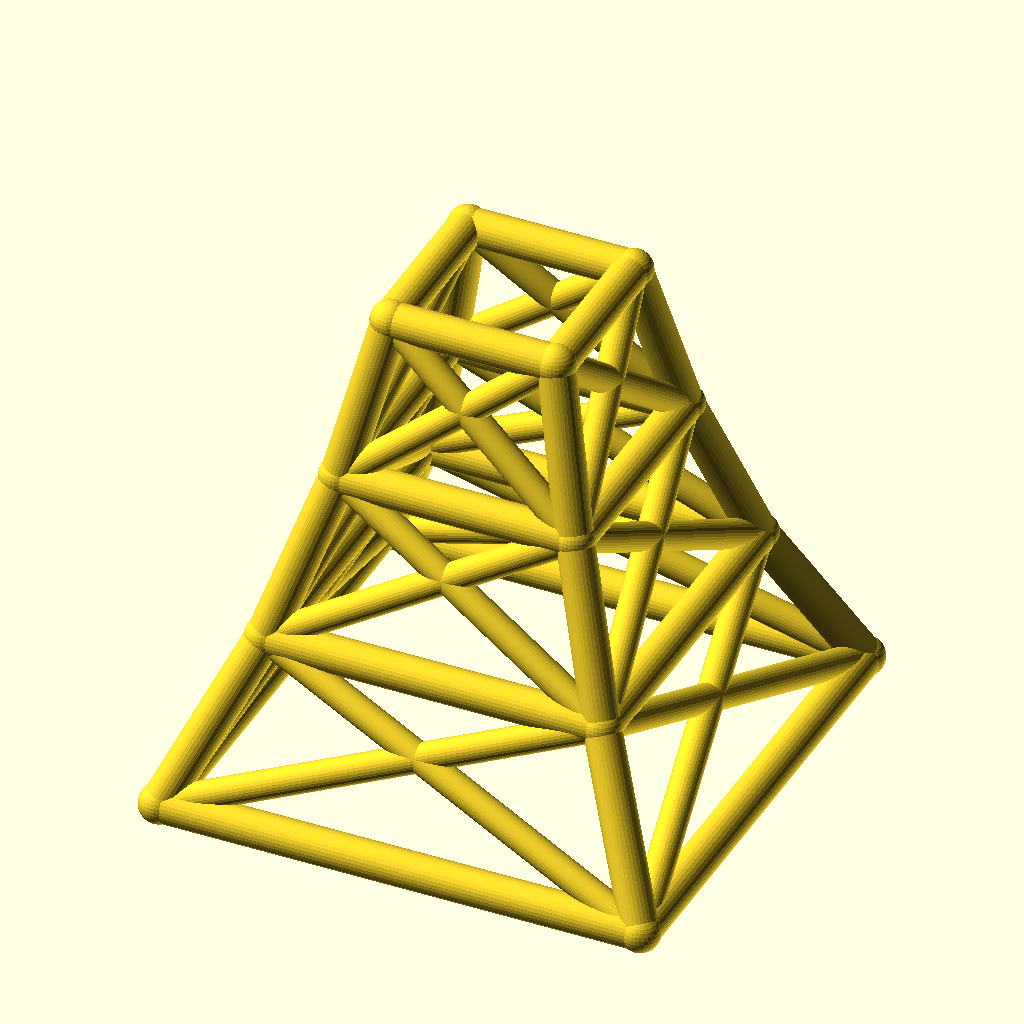
Cell 1: rendered with the file's own defaults.
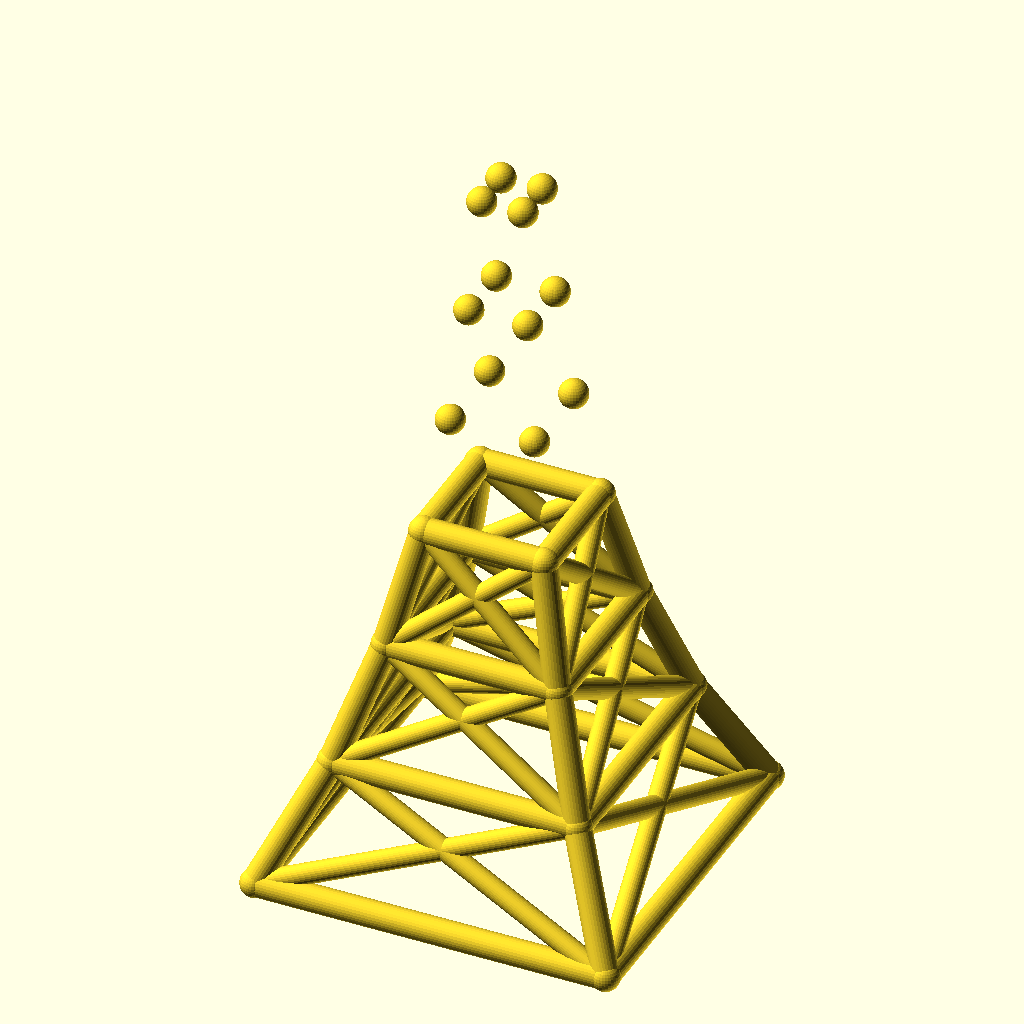
Cell 2 — levels set to 6, the other parameters unchanged.
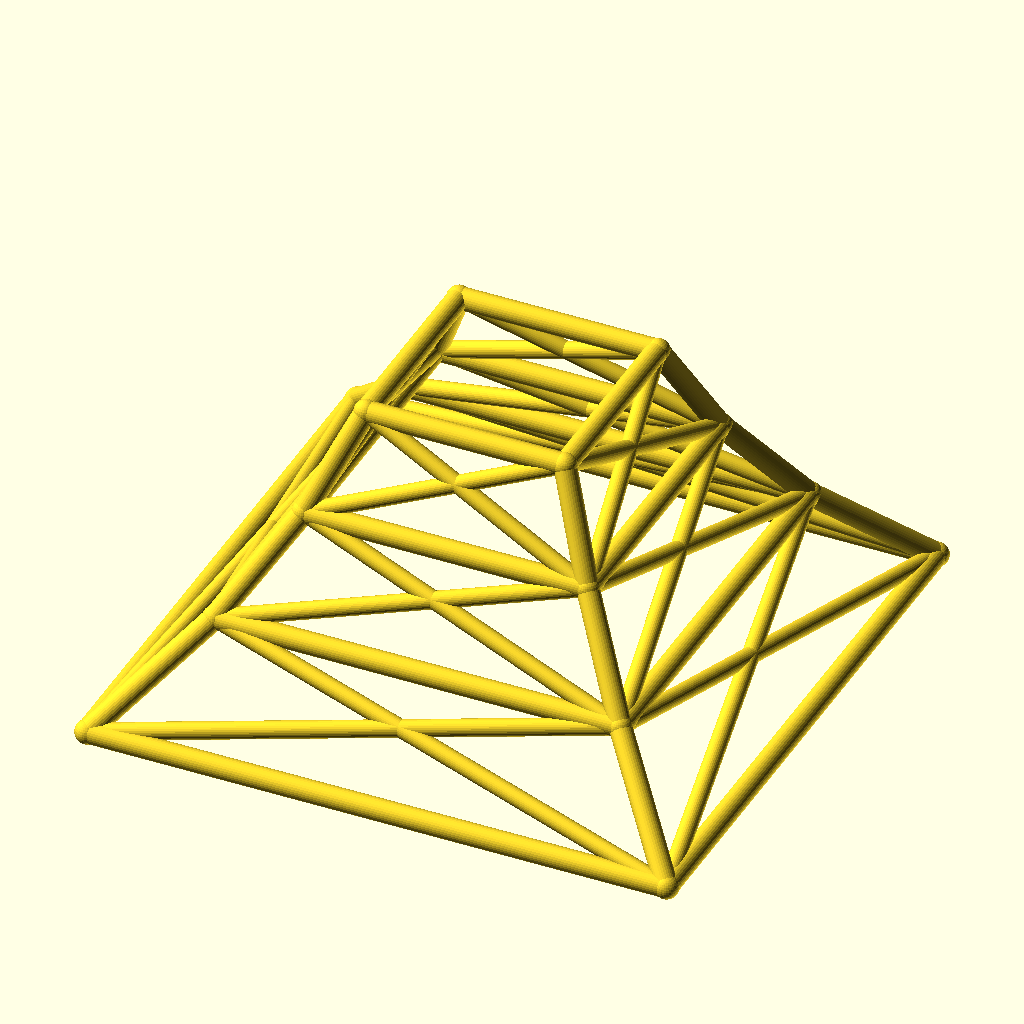
Cell 3: the same model with base_w = 240.
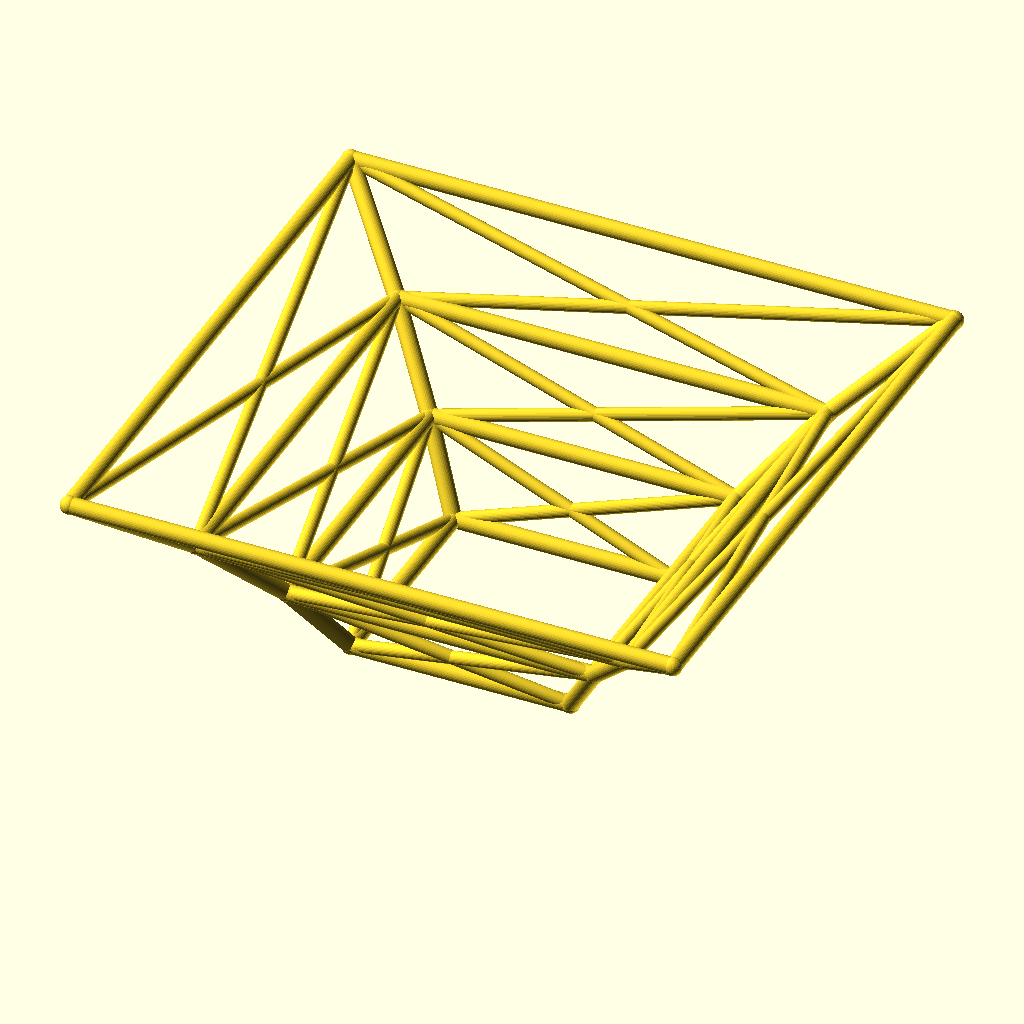
Cell 4 — taper set to 1.4, the other parameters unchanged.
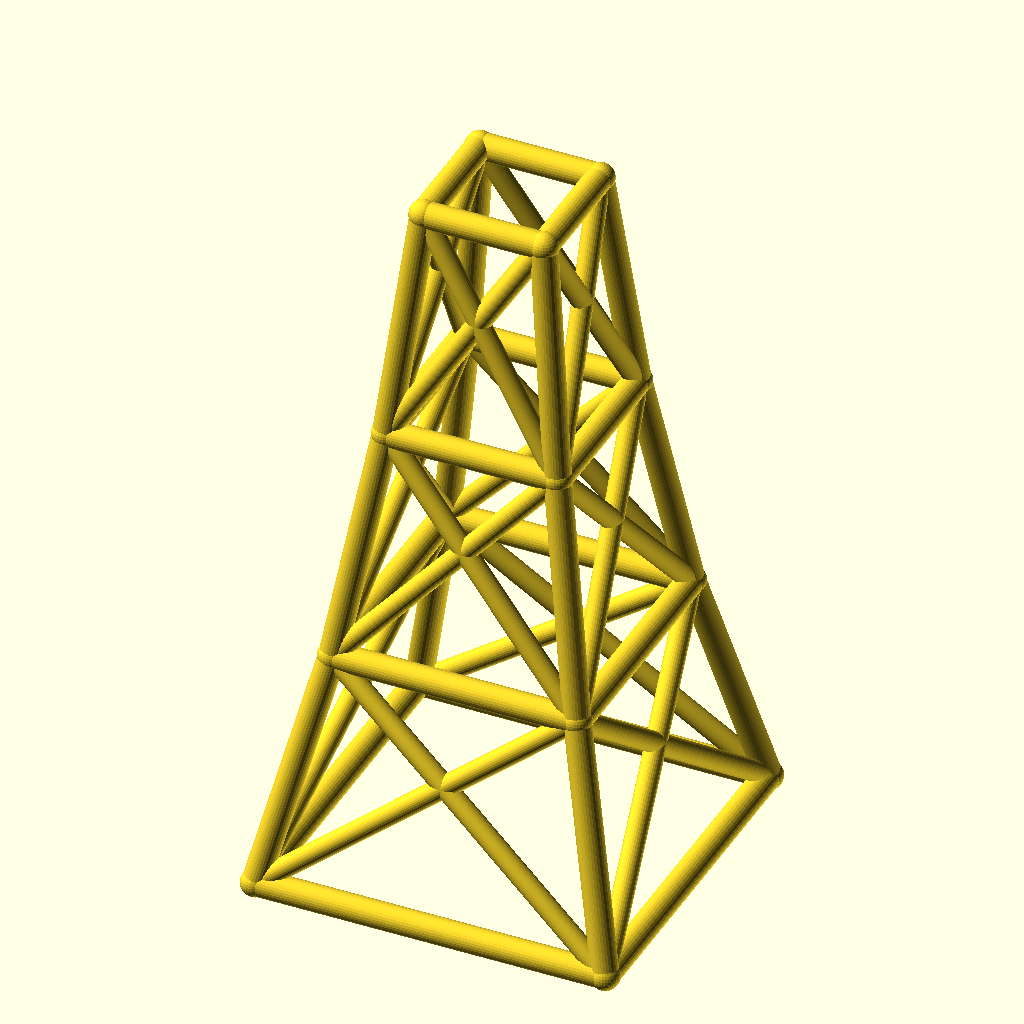
Cell 5 — level_h set to 80, the other parameters unchanged.
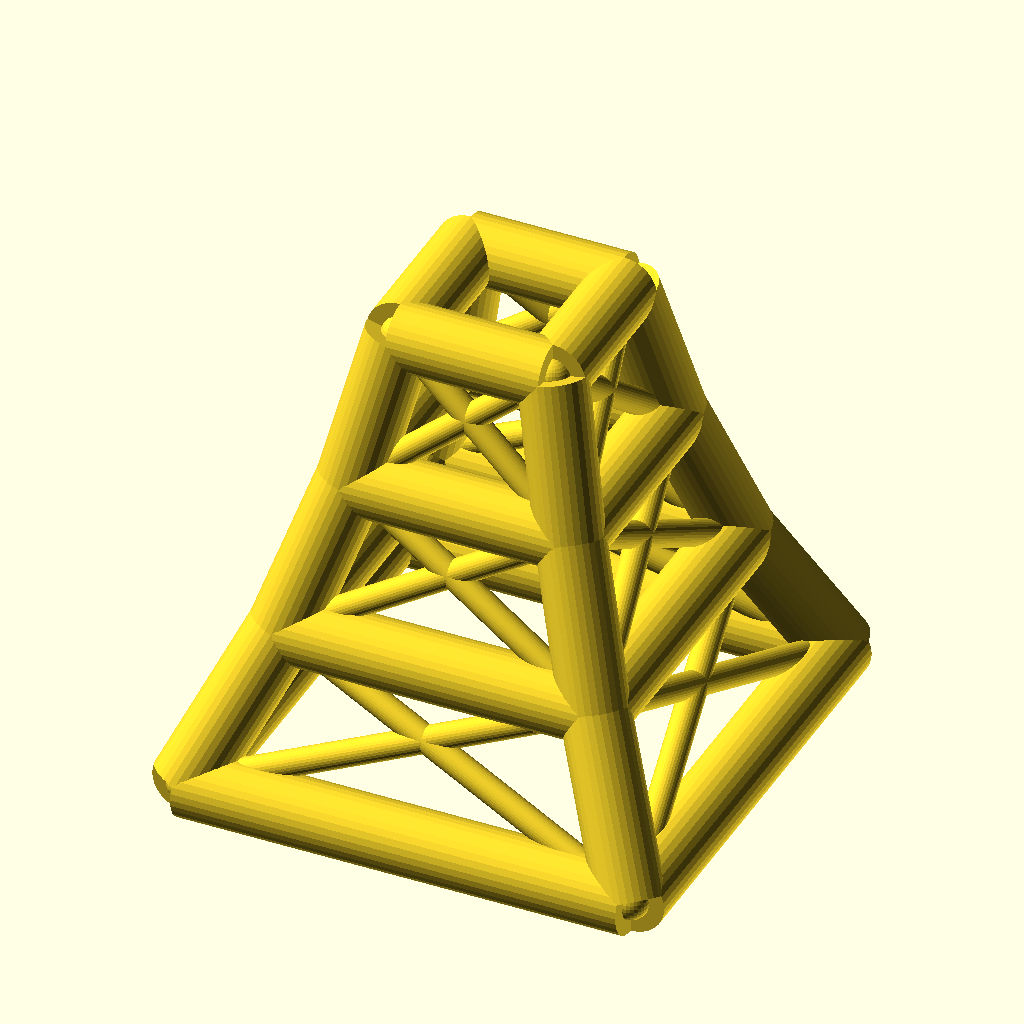
Cell 6 — leg_r set to 9, the other parameters unchanged.
All cells are drawn from the same view direction (rotation 55°, 0°, 25°, orthographic, colour scheme Cornfield), but the view is re-fitted for each cell, so position and scale can differ between cells as well as the parameter.
OpenSCAD source file optional_data/data/wire2/masttowers/scene_0194.scad:
$fn = 32;

// ----------------------------------------------------------------------
// Tapered four-leg tower: 3 levels, base 120 mm, taper 0.7 per level
// ----------------------------------------------------------------------

// --- parameters (mm) ---
levels = 3;               // number of tower levels
base_w = 120;             // bottom ring width (X and Y)
taper = 0.7;              // ring width multiplier per level
level_h = 40;             // height of one level
leg_r = 4.5;              // leg / ring member radius
brace_r = 3.5;            // diagonal brace radius
joint_r = 4.9;            // joint ball radius

bbox_x = base_w + 2 * joint_r;  // overall X, joints included
bbox_y = base_w + 2 * joint_r;  // overall Y, joints included
bbox_z = levels * level_h + 2 * joint_r;  // overall Z, joints included
leg_d = 2 * leg_r;  // leg / ring stock diameter
brace_d = 2 * brace_r;  // brace stock diameter
joint_d = 2 * joint_r;  // joint ball diameter
top_w = base_w * pow(taper, levels);  // width of the top ring
nodes = [for (lvl = [0 : levels], sx = [-1, 1], sy = [-1, 1]) [sx * base_w * pow(taper, lvl) / 2, sy * base_w * pow(taper, lvl) / 2, lvl * level_h]];

module member(a, b, r) {
  /* round stock from joint a to joint b, ends buried in the joint balls */
  d = b - a;
  length = norm(d);
  translate(a) rotate([0, acos(d[2] / length), atan2(d[1], d[0])])
    cylinder(h = length, r = r);
}

module joint(p, r) {
  /* ball at the joint centre, fatter than every member meeting there */
  translate(p) sphere(r = r);
}

/* members - each call is one graph edge */
member(nodes[0], nodes[4], leg_r);
member(nodes[1], nodes[5], leg_r);
member(nodes[2], nodes[6], leg_r);
member(nodes[3], nodes[7], leg_r);
member(nodes[4], nodes[8], leg_r);
member(nodes[5], nodes[9], leg_r);
member(nodes[6], nodes[10], leg_r);
member(nodes[7], nodes[11], leg_r);
member(nodes[8], nodes[12], leg_r);
member(nodes[9], nodes[13], leg_r);
member(nodes[10], nodes[14], leg_r);
member(nodes[11], nodes[15], leg_r);
member(nodes[0], nodes[1], leg_r);
member(nodes[2], nodes[3], leg_r);
member(nodes[0], nodes[2], leg_r);
member(nodes[1], nodes[3], leg_r);
member(nodes[4], nodes[5], leg_r);
member(nodes[6], nodes[7], leg_r);
member(nodes[4], nodes[6], leg_r);
member(nodes[5], nodes[7], leg_r);
member(nodes[8], nodes[9], leg_r);
member(nodes[10], nodes[11], leg_r);
member(nodes[8], nodes[10], leg_r);
member(nodes[9], nodes[11], leg_r);
member(nodes[12], nodes[13], leg_r);
member(nodes[14], nodes[15], leg_r);
member(nodes[12], nodes[14], leg_r);
member(nodes[13], nodes[15], leg_r);
member(nodes[0], nodes[5], brace_r);
member(nodes[1], nodes[4], brace_r);
member(nodes[2], nodes[7], brace_r);
member(nodes[3], nodes[6], brace_r);
member(nodes[0], nodes[6], brace_r);
member(nodes[2], nodes[4], brace_r);
member(nodes[1], nodes[7], brace_r);
member(nodes[3], nodes[5], brace_r);
member(nodes[4], nodes[9], brace_r);
member(nodes[5], nodes[8], brace_r);
member(nodes[6], nodes[11], brace_r);
member(nodes[7], nodes[10], brace_r);
member(nodes[4], nodes[10], brace_r);
member(nodes[6], nodes[8], brace_r);
member(nodes[5], nodes[11], brace_r);
member(nodes[7], nodes[9], brace_r);
member(nodes[8], nodes[13], brace_r);
member(nodes[9], nodes[12], brace_r);
member(nodes[10], nodes[15], brace_r);
member(nodes[11], nodes[14], brace_r);
member(nodes[8], nodes[14], brace_r);
member(nodes[10], nodes[12], brace_r);
member(nodes[9], nodes[15], brace_r);
member(nodes[11], nodes[13], brace_r);

/* joint balls */
for (p = nodes) joint(p, joint_r);
Parameter table extracted from the source (name, type, default, range or options):
levels: number, default 3
base_w: number, default 120
taper: number, default 0.7
level_h: number, default 40
leg_r: number, default 4.5
brace_r: number, default 3.5
joint_r: number, default 4.9
